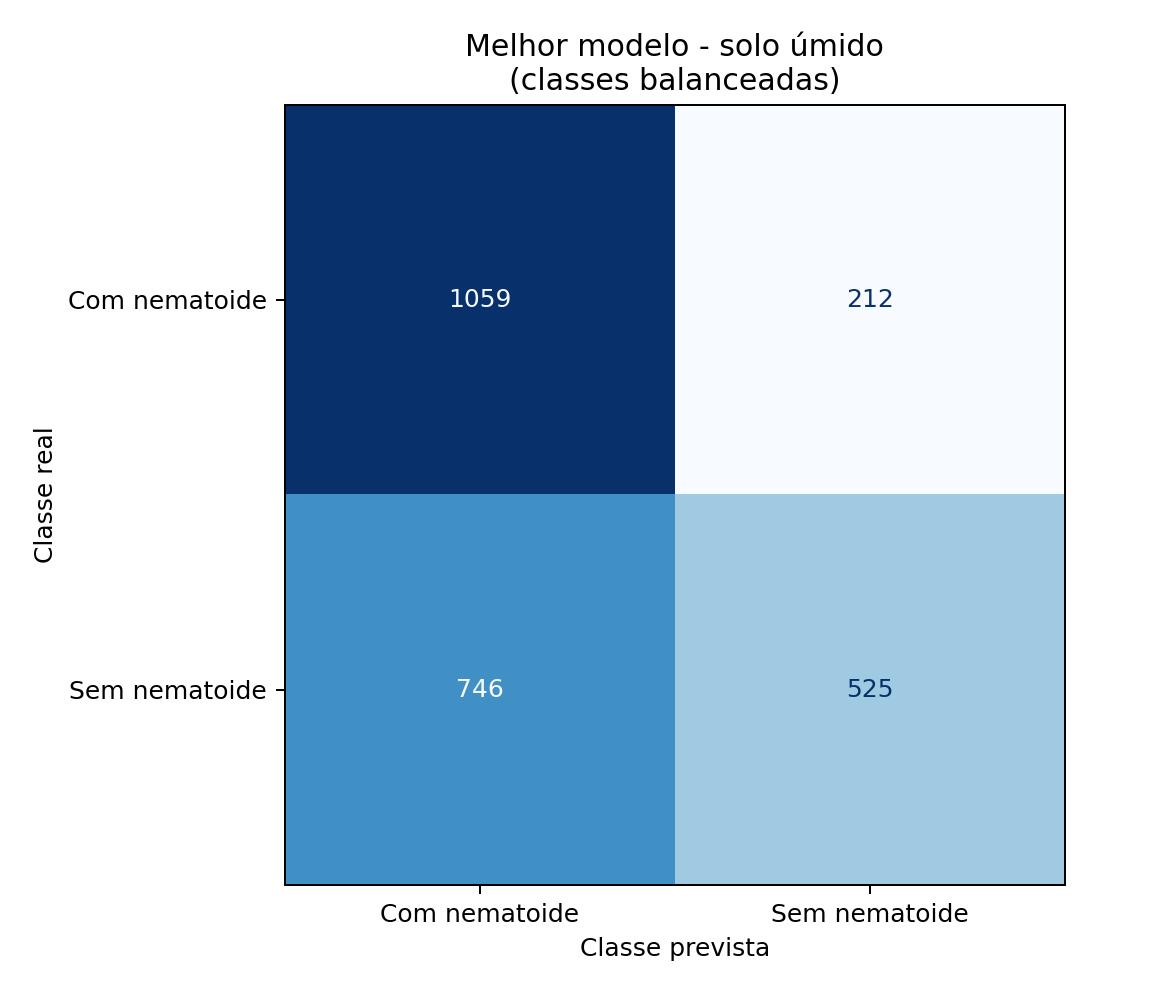

The file beside this chart, header and first rows:
, previsto_com_nematoide, previsto_sem_nematoide
real_com_nematoide, 1059, 212
real_sem_nematoide, 746, 525
